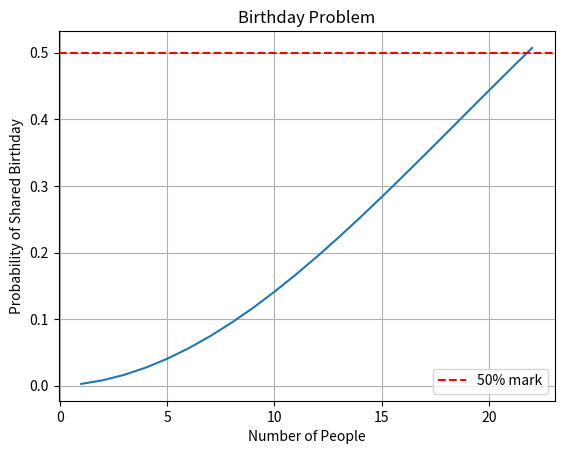

Recreate this plot in Python.
import matplotlib.pyplot as plt

p = 1
probabilities = []

def main():
    for i in range(1, 100):
        same_birthday(i)
        probabilities.append(1 - p)  # chance that at least 2 people share a birthday
        if p < 0.5:
            print(f"50% chance of shared birthday reached at {i} people")
            return i

def same_birthday(i):
    global p
    p = p * (365 - i) / 365

main()

# Plot
plt.plot(range(1, len(probabilities) + 1), probabilities)
plt.axhline(y=0.5, color='r', linestyle='--', label='50% mark')
plt.xlabel("Number of People")
plt.ylabel("Probability of Shared Birthday")
plt.title("Birthday Problem")
plt.legend()
plt.grid(True)
plt.show()
